The GitHub repository FORDIDODI/Project-AI contains a labelled image folder "dataset_split" with 3 categories: belum masak, masak, terlalu masak. Examples follow, each with its label.

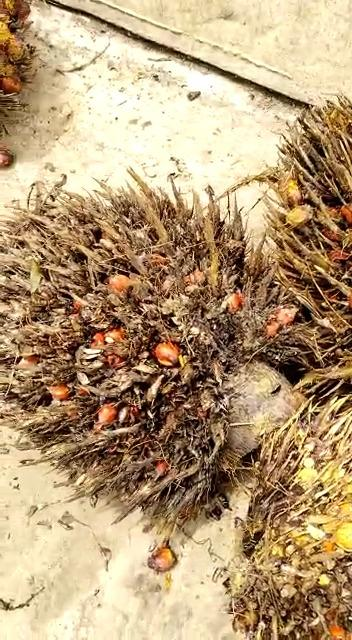
Label: terlalu masak

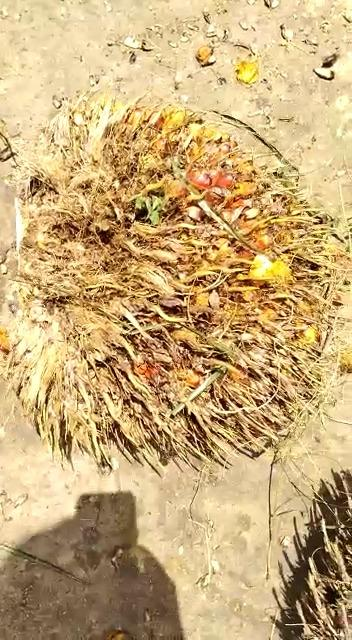
Label: terlalu masak

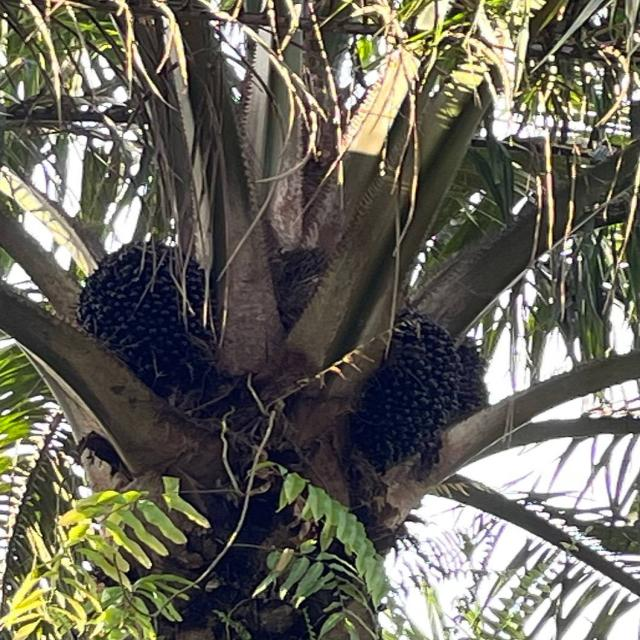
Label: belum masak

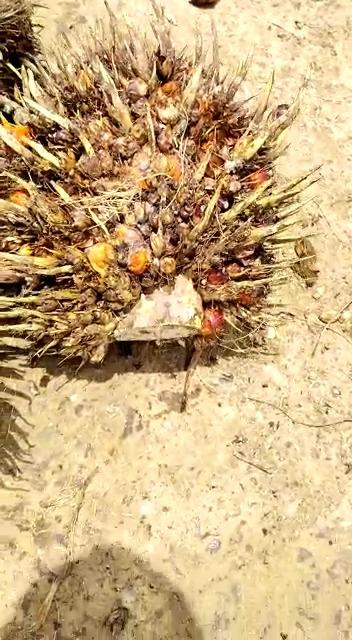
Label: terlalu masak

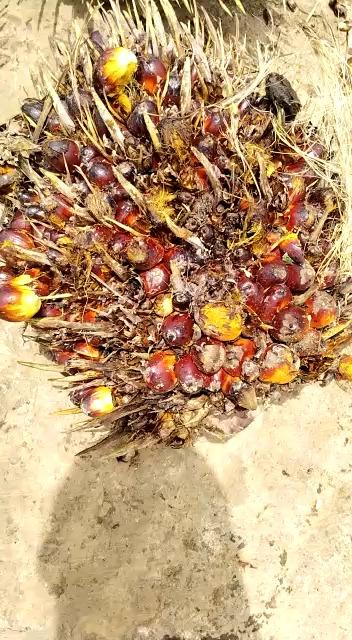
Label: terlalu masak

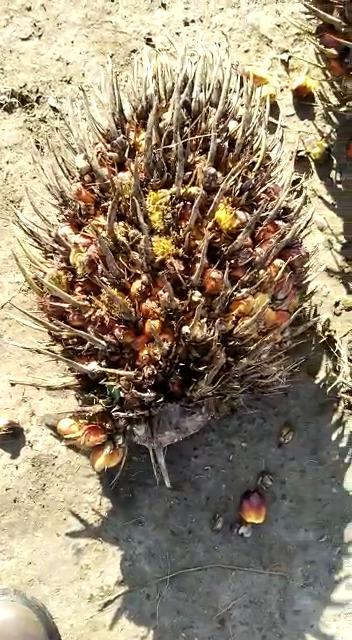
Label: terlalu masak
